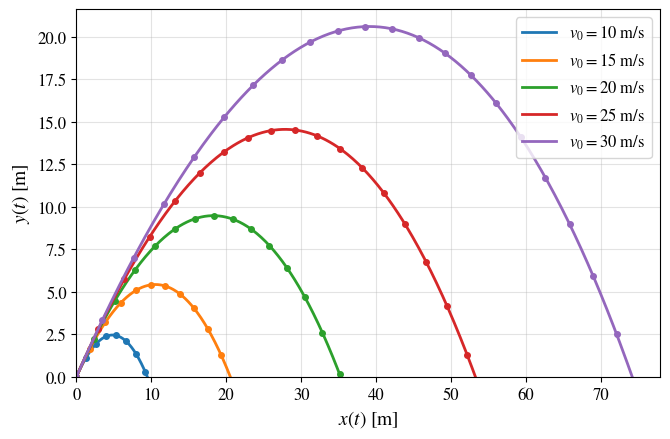

The matplotlib source for this figure:
#!/usr/bin/env python
# coding: utf-8

# In[1]:


# ============================================================
# Projectile Motion in Python
# Linear-drag model: variation of the initial speed
# ============================================================

import numpy as np
import matplotlib as mpl
import matplotlib.pyplot as plt
from scipy.integrate import solve_ivp
from scipy.optimize import brentq


# Plot style
mpl.rcParams["text.usetex"] = False
mpl.rcParams["font.family"] = "STIXGeneral"
mpl.rcParams["mathtext.fontset"] = "stix"


# Physical parameters (SI units)
g = 9.81                          # m/s^2
theta_deg = 45.0                  # degrees
gamma = 0.08                      # Linear-drag parameter b/m (1/s)
v0_values = [10, 15, 20, 25, 30] # m/s

theta = np.radians(theta_deg)


# Governing equations
# State vector: [x, y, vx, vy]
def linear_model(t, state):

    x, y, vx, vy = state

    return [
        vx,
        vy,
        -gamma*vx,
        -g-gamma*vy,
    ]


# Ground-impact event
# The integration stops when the projectile returns to y = 0.
def ground_event(t, state):

    if t < 1.0e-8:
        return 1.0

    return state[1]


ground_event.terminal = True
ground_event.direction = -1


# Analytical trajectory
def analytical_trajectory(v0):

    # Exact vertical position
    def y_exact(t):
        return (
            (v0*np.sin(theta) + g/gamma)
            * (1.0 - np.exp(-gamma*t))/gamma
            - (g/gamma)*t
        )

    # Ideal flight time used only to bracket the nonzero root
    T_ideal = 2.0*v0*np.sin(theta)/g

    # Exact flight time obtained from y(T) = 0
    T = brentq(
        y_exact,
        1.0e-8,
        2.0*T_ideal + 2.0,
    )

    # Time coordinates
    t = np.linspace(0.0, T, 300)

    # Exact parametric trajectory
    x = (
        v0*np.cos(theta)/gamma
        * (1.0 - np.exp(-gamma*t))
    )

    y = (
        (v0*np.sin(theta) + g/gamma)
        * (1.0 - np.exp(-gamma*t))/gamma
        - (g/gamma)*t
    )

    return x, y


# Numerical trajectory
def numerical_trajectory(v0):

    # Initial conditions
    state0 = [
        0.0,
        0.0,
        v0*np.cos(theta),
        v0*np.sin(theta),
    ]

    solution = solve_ivp(
        linear_model,
        (0.0, 20.0),
        state0,
        events=ground_event,
        max_step=0.02,
        rtol=1e-9,
        atol=1e-11,
    )

    return solution.y[0], solution.y[1]


# -------- Plot --------

plt.figure(figsize=(6.8, 4.5))


# Analytical and numerical trajectories
for v0 in v0_values:

    x_analytical, y_analytical = analytical_trajectory(v0)
    x_numerical, y_numerical = numerical_trajectory(v0)

    # Continuous line: analytical solution
    line, = plt.plot(
        x_analytical,
        y_analytical,
        linewidth=2,
        label=rf"$v_0={v0}\ \mathrm{{m/s}}$",
    )

    # Circular markers: numerical solution
    plt.plot(
        x_numerical,
        y_numerical,
        linestyle="none",
        marker="o",
        markersize=4,
        markevery=10,
        color=line.get_color(),
    )


# Markers
# Circular markers represent the numerical results.


# Annotations
# The physical interpretation is discussed in the article.


# Axes and ticks
plt.xlabel(r"$x(t)\ \mathrm{[m]}$", fontsize=14)
plt.ylabel(r"$y(t)\ \mathrm{[m]}$", fontsize=14)

plt.xticks(fontsize=12)
plt.yticks(fontsize=12)

plt.xlim(left=0.0)
plt.ylim(bottom=0.0)


# Legend
plt.legend(fontsize=12)
plt.grid(True, alpha=0.35)
plt.tight_layout()


# Save figure
plt.savefig(
    "linear_velocity_variation.png",
    dpi=400,
    bbox_inches="tight",
)

plt.savefig(
    "linear_velocity_variation.pdf",
    dpi=400,
    bbox_inches="tight",
)

plt.show()
